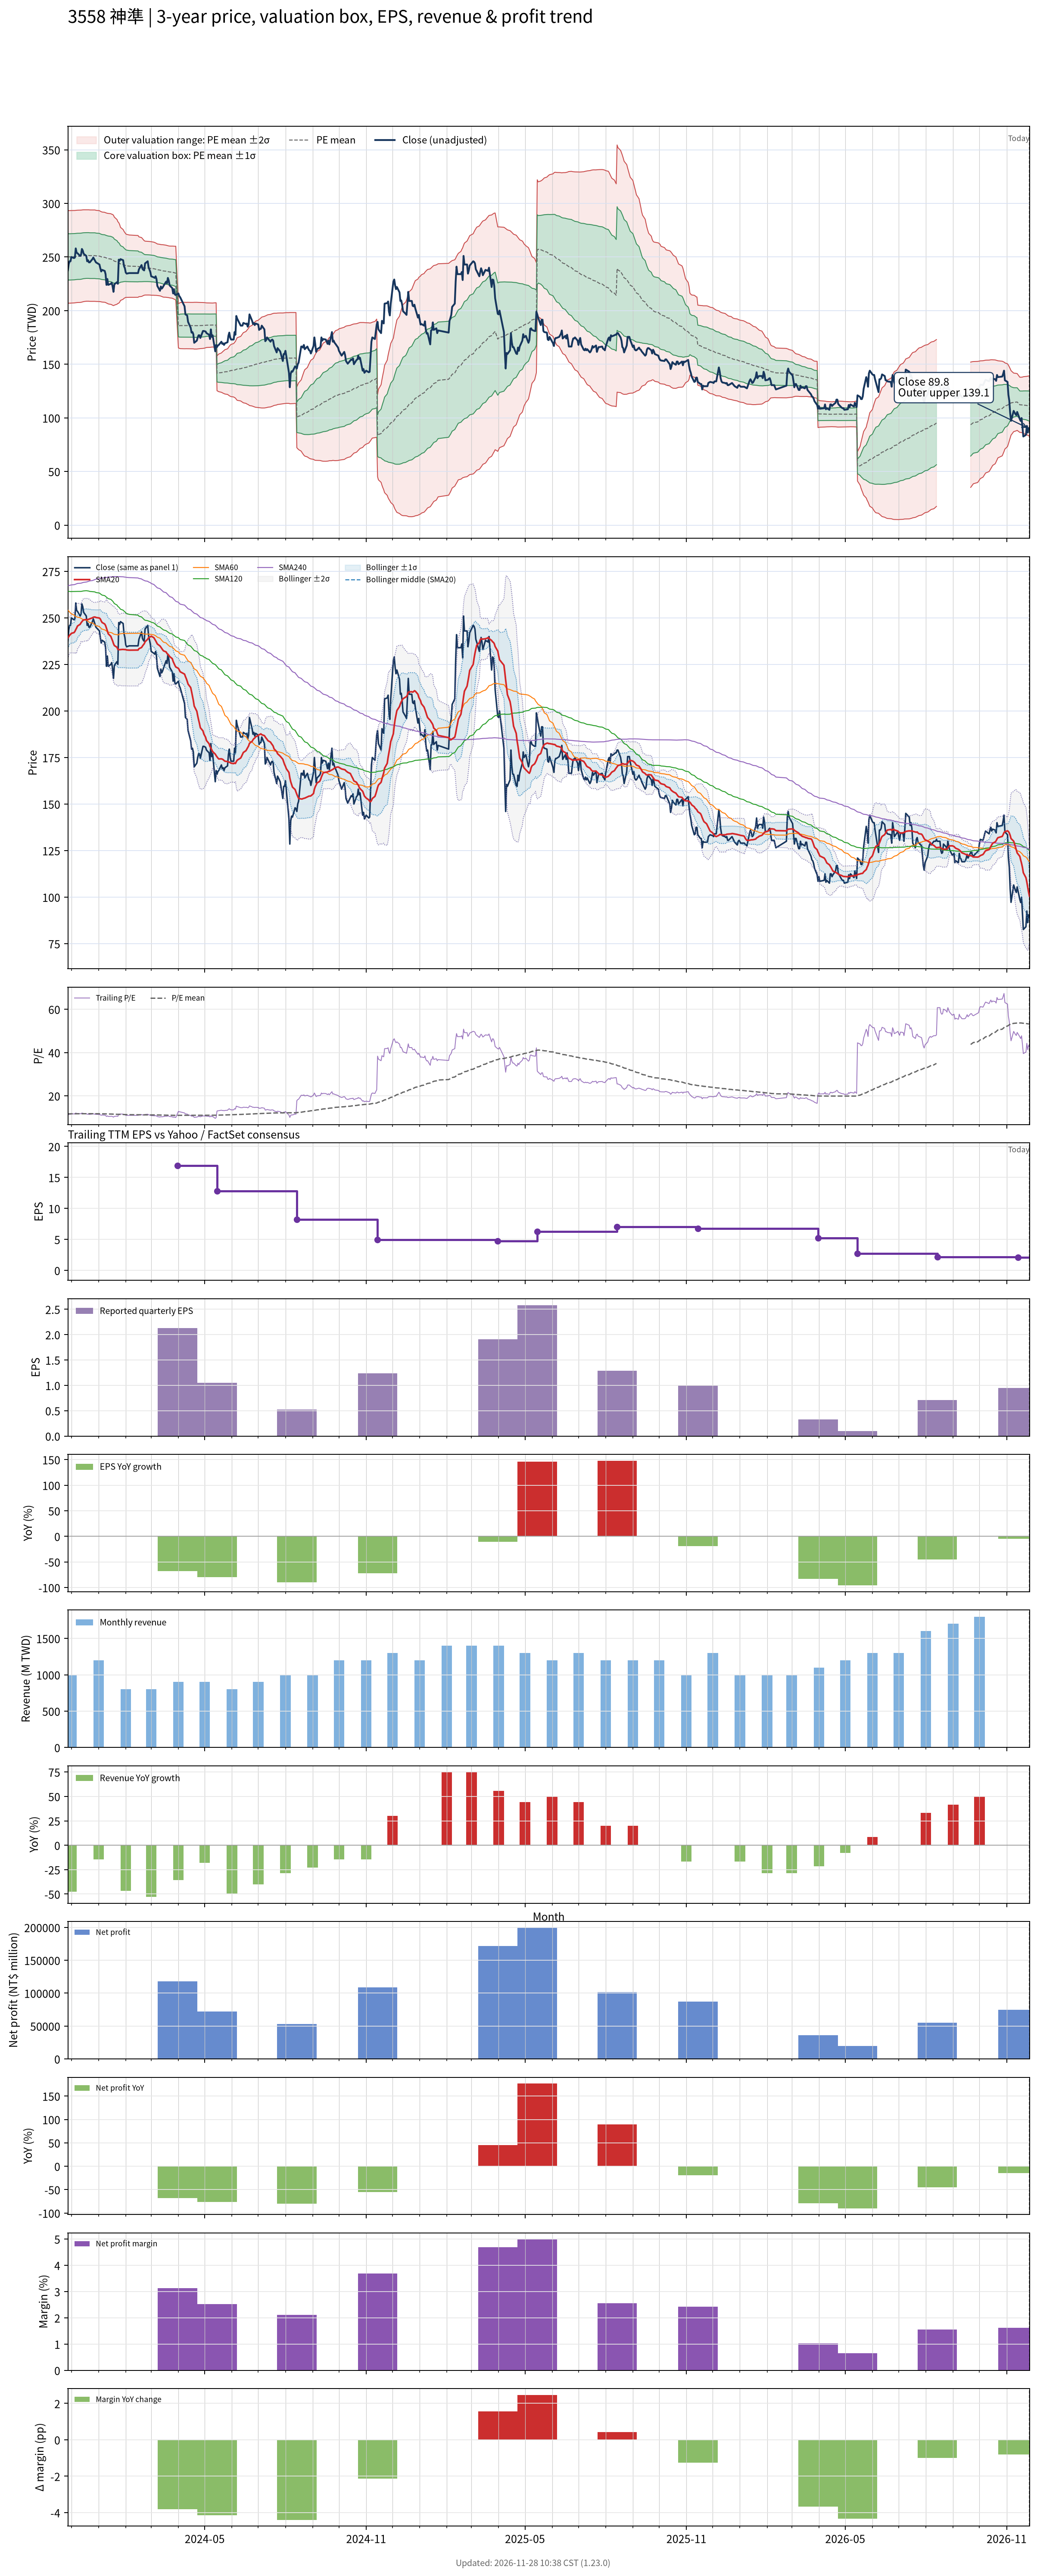

Values plotted in this chart, from the file beside it:
# chart-version: skill-stock-dynamic-val…
date, close, available_date, period_end, eps, ttm_eps, pe, pe_mean, pe_std, price_m2, price_m1, price_mean, price_p1, price_p2, forward_eps, forward_pe, forward_pe_mean, forward_pe_std, forward_price_m2, forward_price_m1, forward_price_mean, forward_price_p1, forward_price_p2, sma20
2023-11-27, 237.5, 2023-11-14, 2023-09-30, 4.51, 21.36, 11.12, 11.71, 1.01, 207, 228.6, 250.1, 271.7, 293.3, , , , , , , , , , 239.2
2023-11-28, 243.5, 2023-11-14, 2023-09-30, 4.51, 21.36, 11.4, 11.71, 1.01, 206.9, 228.5, 250.1, 271.7, 293.3, , , , , , , , , , 239.9
2023-11-29, 246, 2023-11-14, 2023-09-30, 4.51, 21.36, 11.52, 11.71, 1.01, 206.9, 228.5, 250.1, 271.7, 293.3, , , , , , , , , , 240.7
2023-11-30, 246, 2023-11-14, 2023-09-30, 4.51, 21.36, 11.52, 11.71, 1.01, 206.9, 228.5, 250.1, 271.7, 293.3, , , , , , , , , , 241.1
2023-12-01, 250, 2023-11-14, 2023-09-30, 4.51, 21.36, 11.7, 11.71, 1.01, 207, 228.6, 250.2, 271.7, 293.3, , , , , , , , , , 241.7
2023-12-04, 249, 2023-11-14, 2023-09-30, 4.51, 21.36, 11.66, 11.72, 1.009, 207.1, 228.7, 250.2, 271.8, 293.3, , , , , , , , , , 242.1
2023-12-05, 249.5, 2023-11-14, 2023-09-30, 4.51, 21.36, 11.68, 11.72, 1.008, 207.3, 228.8, 250.3, 271.9, 293.4, , , , , , , , , , 242.7
2023-12-06, 258, 2023-11-14, 2023-09-30, 4.51, 21.36, 12.08, 11.72, 1.008, 207.4, 228.9, 250.4, 272, 293.5, , , , , , , , , , 243.7
2023-12-07, 254, 2023-11-14, 2023-09-30, 4.51, 21.36, 11.89, 11.73, 1.008, 207.5, 229, 250.5, 272.1, 293.6, , , , , , , , , , 244.6
2023-12-08, 253.5, 2023-11-14, 2023-09-30, 4.51, 21.36, 11.87, 11.73, 1.008, 207.6, 229.1, 250.6, 272.1, 293.6, , , , , , , , , , 245.7
2023-12-11, 251, 2023-11-14, 2023-09-30, 4.51, 21.36, 11.75, 11.73, 1.007, 207.6, 229.1, 250.7, 272.2, 293.7, , , , , , , , , , 246.6
2023-12-12, 252, 2023-11-14, 2023-09-30, 4.51, 21.36, 11.8, 11.74, 1.006, 207.7, 229.2, 250.7, 272.2, 293.7, , , , , , , , , , 247.3
2023-12-13, 257.5, 2023-11-14, 2023-09-30, 4.51, 21.36, 12.06, 11.75, 1.005, 208, 229.4, 250.9, 272.4, 293.9, , , , , , , , , , 247.9
2023-12-14, 256, 2023-11-14, 2023-09-30, 4.51, 21.36, 11.99, 11.75, 1.004, 208.2, 229.6, 251.1, 272.5, 293.9, , , , , , , , , , 248.6
2023-12-15, 253, 2023-11-14, 2023-09-30, 4.51, 21.36, 11.84, 11.76, 1.002, 208.4, 229.8, 251.2, 272.6, 294, , , , , , , , , , 248.9
2023-12-18, 251, 2023-11-14, 2023-09-30, 4.51, 21.36, 11.75, 11.77, 0.9976, 208.8, 230.1, 251.4, 272.7, 294, , , , , , , , , , 249.2
2023-12-19, 246, 2023-11-14, 2023-09-30, 4.51, 21.36, 11.52, 11.77, 0.9975, 208.8, 230.1, 251.4, 272.7, 294, , , , , , , , , , 248.9
2023-12-20, 247, 2023-11-14, 2023-09-30, 4.51, 21.36, 11.56, 11.77, 0.9975, 208.8, 230.1, 251.4, 272.7, 294, , , , , , , , , , 249.2
2023-12-21, 245, 2023-11-14, 2023-09-30, 4.51, 21.36, 11.47, 11.77, 0.9977, 208.7, 230.1, 251.4, 272.7, 294, , , , , , , , , , 249.3
2023-12-22, 245, 2023-11-14, 2023-09-30, 4.51, 21.36, 11.47, 11.76, 0.9976, 208.6, 229.9, 251.3, 272.6, 293.9, , , , , , , , , , 249.5
2023-12-25, 248, 2023-11-14, 2023-09-30, 4.51, 21.36, 11.61, 11.76, 0.9976, 208.6, 229.9, 251.2, 272.5, 293.8, , , , , , , , , , 250.1
2023-12-26, 249.5, 2023-11-14, 2023-09-30, 4.51, 21.36, 11.68, 11.76, 0.9975, 208.6, 229.9, 251.2, 272.5, 293.9, , , , , , , , , , 250.3
2023-12-27, 248, 2023-11-14, 2023-09-30, 4.51, 21.36, 11.61, 11.76, 0.9973, 208.7, 230, 251.3, 272.6, 293.9, , , , , , , , , , 250.4
2023-12-28, 246.5, 2023-11-14, 2023-09-30, 4.51, 21.36, 11.54, 11.76, 0.9975, 208.6, 229.9, 251.2, 272.5, 293.8, , , , , , , , , , 250.5
2023-12-29, 245, 2023-11-14, 2023-09-30, 4.51, 21.36, 11.47, 11.75, 0.9948, 208.5, 229.8, 251, 272.3, 293.5, , , , , , , , , , 250.2
2024-01-02, 243, 2023-11-14, 2023-09-30, 4.51, 21.36, 11.38, 11.74, 0.9924, 208.4, 229.6, 250.8, 272, 293.2, , , , , , , , , , 249.9
2024-01-03, 239.5, 2023-11-14, 2023-09-30, 4.51, 21.36, 11.21, 11.73, 0.9867, 208.3, 229.4, 250.5, 271.6, 292.6, , , , , , , , , , 249.4
2024-01-04, 236.5, 2023-11-14, 2023-09-30, 4.51, 21.36, 11.07, 11.71, 0.9843, 208.2, 229.2, 250.2, 271.2, 292.3, , , , , , , , , , 248.3
2024-01-05, 238, 2023-11-14, 2023-09-30, 4.51, 21.36, 11.14, 11.7, 0.9823, 208, 229, 249.9, 270.9, 291.9, , , , , , , , , , 247.6
2024-01-08, 237, 2023-11-14, 2023-09-30, 4.51, 21.36, 11.1, 11.69, 0.9819, 207.8, 228.7, 249.7, 270.7, 291.7, , , , , , , , , , 246.7
2024-01-09, 234, 2023-11-14, 2023-09-30, 4.51, 21.36, 10.96, 11.68, 0.9797, 207.6, 228.5, 249.4, 270.3, 291.3, , , , , , , , , , 245.9
2024-01-10, 224, 2023-11-14, 2023-09-30, 4.51, 21.36, 10.49, 11.66, 0.9826, 207.1, 228.1, 249, 270, 291, , , , , , , , , , 244.5
2024-01-11, 229.5, 2023-11-14, 2023-09-30, 4.51, 21.36, 10.74, 11.65, 0.9834, 206.7, 227.7, 248.7, 269.7, 290.8, , , , , , , , , , 243.1
2024-01-12, 224, 2023-11-14, 2023-09-30, 4.51, 21.36, 10.49, 11.63, 0.9877, 206.2, 227.3, 248.4, 269.5, 290.6, , , , , , , , , , 241.5
2024-01-15, 225, 2023-11-14, 2023-09-30, 4.51, 21.36, 10.53, 11.61, 0.9893, 205.8, 227, 248.1, 269.2, 290.3, , , , , , , , , , 240.1
2024-01-16, 226, 2023-11-14, 2023-09-30, 4.51, 21.36, 10.58, 11.6, 0.9877, 205.5, 226.6, 247.7, 268.8, 289.9, , , , , , , , , , 238.8
2024-01-17, 222.5, 2023-11-14, 2023-09-30, 4.51, 21.36, 10.42, 11.58, 0.9909, 205, 226.2, 247.3, 268.5, 289.7, , , , , , , , , , 237.7
2024-01-18, 217.5, 2023-11-14, 2023-09-30, 4.51, 21.36, 10.18, 11.55, 0.9863, 204.7, 225.7, 246.8, 267.9, 288.9, , , , , , , , , , 236.2
2024-01-19, 224.5, 2023-11-14, 2023-09-30, 4.51, 21.36, 10.51, 11.52, 0.9607, 205.1, 225.6, 246.1, 266.7, 287.2, , , , , , , , , , 235.2
2024-01-22, 226.5, 2023-11-14, 2023-09-30, 4.51, 21.36, 10.6, 11.49, 0.9244, 205.9, 225.7, 245.4, 265.2, 284.9, , , , , , , , , , 234.2
2024-01-23, 225, 2023-11-14, 2023-09-30, 4.51, 21.36, 10.53, 11.46, 0.8929, 206.6, 225.7, 244.8, 263.9, 282.9, , , , , , , , , , 233.1
2024-01-24, 247.5, 2023-11-14, 2023-09-30, 4.51, 21.36, 11.59, 11.45, 0.8787, 207, 225.7, 244.5, 263.3, 282, , , , , , , , , , 233
2024-01-25, 246.5, 2023-11-14, 2023-09-30, 4.51, 21.36, 11.54, 11.43, 0.8485, 207.8, 225.9, 244.1, 262.2, 280.3, , , , , , , , , , 232.9
2024-01-26, 248, 2023-11-14, 2023-09-30, 4.51, 21.36, 11.61, 11.4, 0.7979, 209.5, 226.5, 243.5, 260.6, 277.6, , , , , , , , , , 233
2024-01-29, 247, 2023-11-14, 2023-09-30, 4.51, 21.36, 11.56, 11.38, 0.7607, 210.6, 226.9, 243.1, 259.4, 275.6, , , , , , , , , , 233.1
2024-01-30, 241.5, 2023-11-14, 2023-09-30, 4.51, 21.36, 11.31, 11.36, 0.7318, 211.4, 227.1, 242.7, 258.3, 274, , , , , , , , , , 233
2024-01-31, 239.5, 2023-11-14, 2023-09-30, 4.51, 21.36, 11.21, 11.35, 0.7129, 211.9, 227.1, 242.3, 257.6, 272.8, , , , , , , , , , 233
2024-02-01, 235.5, 2023-11-14, 2023-09-30, 4.51, 21.36, 11.03, 11.33, 0.6931, 212.3, 227.2, 242, 256.8, 271.6, , , , , , , , , , 232.9
2024-02-02, 234.5, 2023-11-14, 2023-09-30, 4.51, 21.36, 10.98, 11.32, 0.688, 212.3, 227, 241.7, 256.4, 271.1, , , , , , , , , , 232.8
2024-02-05, 235, 2023-11-14, 2023-09-30, 4.51, 21.36, 11, 11.3, 0.6801, 212.4, 226.9, 241.5, 256, 270.5, , , , , , , , , , 232.7
2024-02-15, 235, 2023-11-14, 2023-09-30, 4.51, 21.36, 11, 11.29, 0.6742, 212.4, 226.8, 241.2, 255.6, 270, , , , , , , , , , 232.7
2024-02-16, 238.5, 2023-11-14, 2023-09-30, 4.51, 21.36, 11.17, 11.28, 0.6531, 213, 226.9, 240.9, 254.8, 268.8, , , , , , , , , , 233.4
2024-02-19, 242.5, 2023-11-14, 2023-09-30, 4.51, 21.36, 11.35, 11.27, 0.6425, 213.2, 226.9, 240.7, 254.4, 268.1, , , , , , , , , , 234.1
2024-02-20, 239, 2023-11-14, 2023-09-30, 4.51, 21.36, 11.19, 11.25, 0.6265, 213.6, 227, 240.4, 253.8, 267.1, , , , , , , , , , 234.8
2024-02-21, 238, 2023-11-14, 2023-09-30, 4.51, 21.36, 11.14, 11.24, 0.6095, 214, 227.1, 240.1, 253.1, 266.1, , , , , , , , , , 235.5
2024-02-22, 237.5, 2023-11-14, 2023-09-30, 4.51, 21.36, 11.12, 11.23, 0.5953, 214.4, 227.1, 239.8, 252.5, 265.2, , , , , , , , , , 236.1
2024-02-23, 244, 2023-11-14, 2023-09-30, 4.51, 21.36, 11.42, 11.22, 0.5881, 214.5, 227.1, 239.7, 252.2, 264.8, , , , , , , , , , 237.2
2024-02-26, 246, 2023-11-14, 2023-09-30, 4.51, 21.36, 11.52, 11.22, 0.5859, 214.6, 227.1, 239.6, 252.1, 264.6, , , , , , , , , , 238.6
2024-02-27, 240.5, 2023-11-14, 2023-09-30, 4.51, 21.36, 11.26, 11.21, 0.5852, 214.5, 227, 239.5, 252, 264.5, , , , , , , , , , 239.4
... 669 more rows
